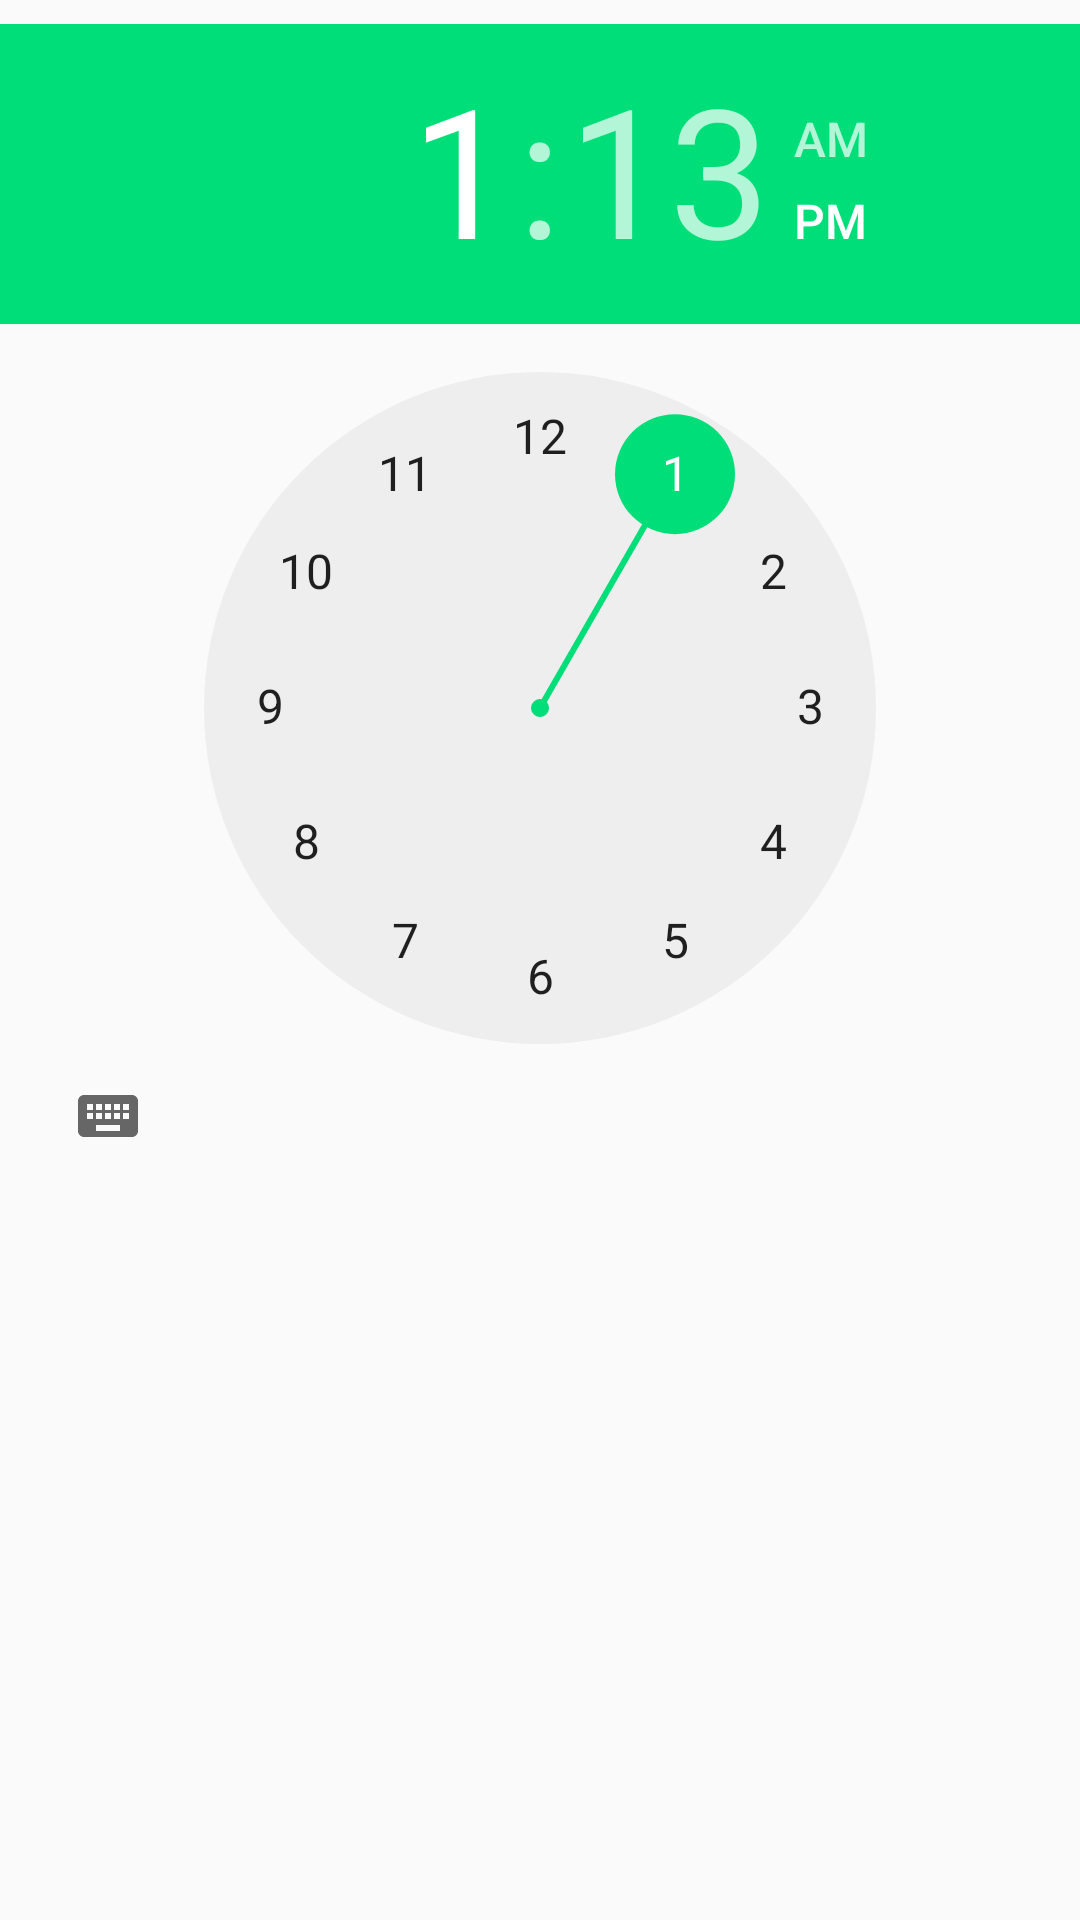

Reconstruct the res/layout file that produces this screen, plus the resources it refers to.
<!-- AndroidManifest.xml: application theme AppTheme -->
<!-- res/layout/preference_time_picker.xml -->
<?xml version="1.0" encoding="utf-8"?>
<LinearLayout xmlns:android="http://schemas.android.com/apk/res/android"
    android:layout_width="wrap_content"
    android:layout_height="wrap_content"
    android:orientation="vertical"
    android:paddingTop="8dp">

    <TimePicker
        android:id="@+id/time_picker"
        android:layout_width="wrap_content"
        android:layout_height="wrap_content" />

</LinearLayout>
<!-- resources referenced by this layout -->
<resources>
  <style name="AppTheme" parent="Theme.AppCompat.Light.DarkActionBar">
          
          <item name="colorPrimary">@color/colorPrimary</item>
          <item name="colorPrimaryDark">@color/colorPrimaryDark</item>
          <item name="colorAccent">@color/colorAccent</item>
          <item name="titleTextColor">@android:color/black</item>
      </style>
  <color name="colorPrimary">#00de7a</color>
  <color name="colorPrimaryDark">#00ab4c</color>
  <color name="colorAccent">#00de7a</color>
</resources>
